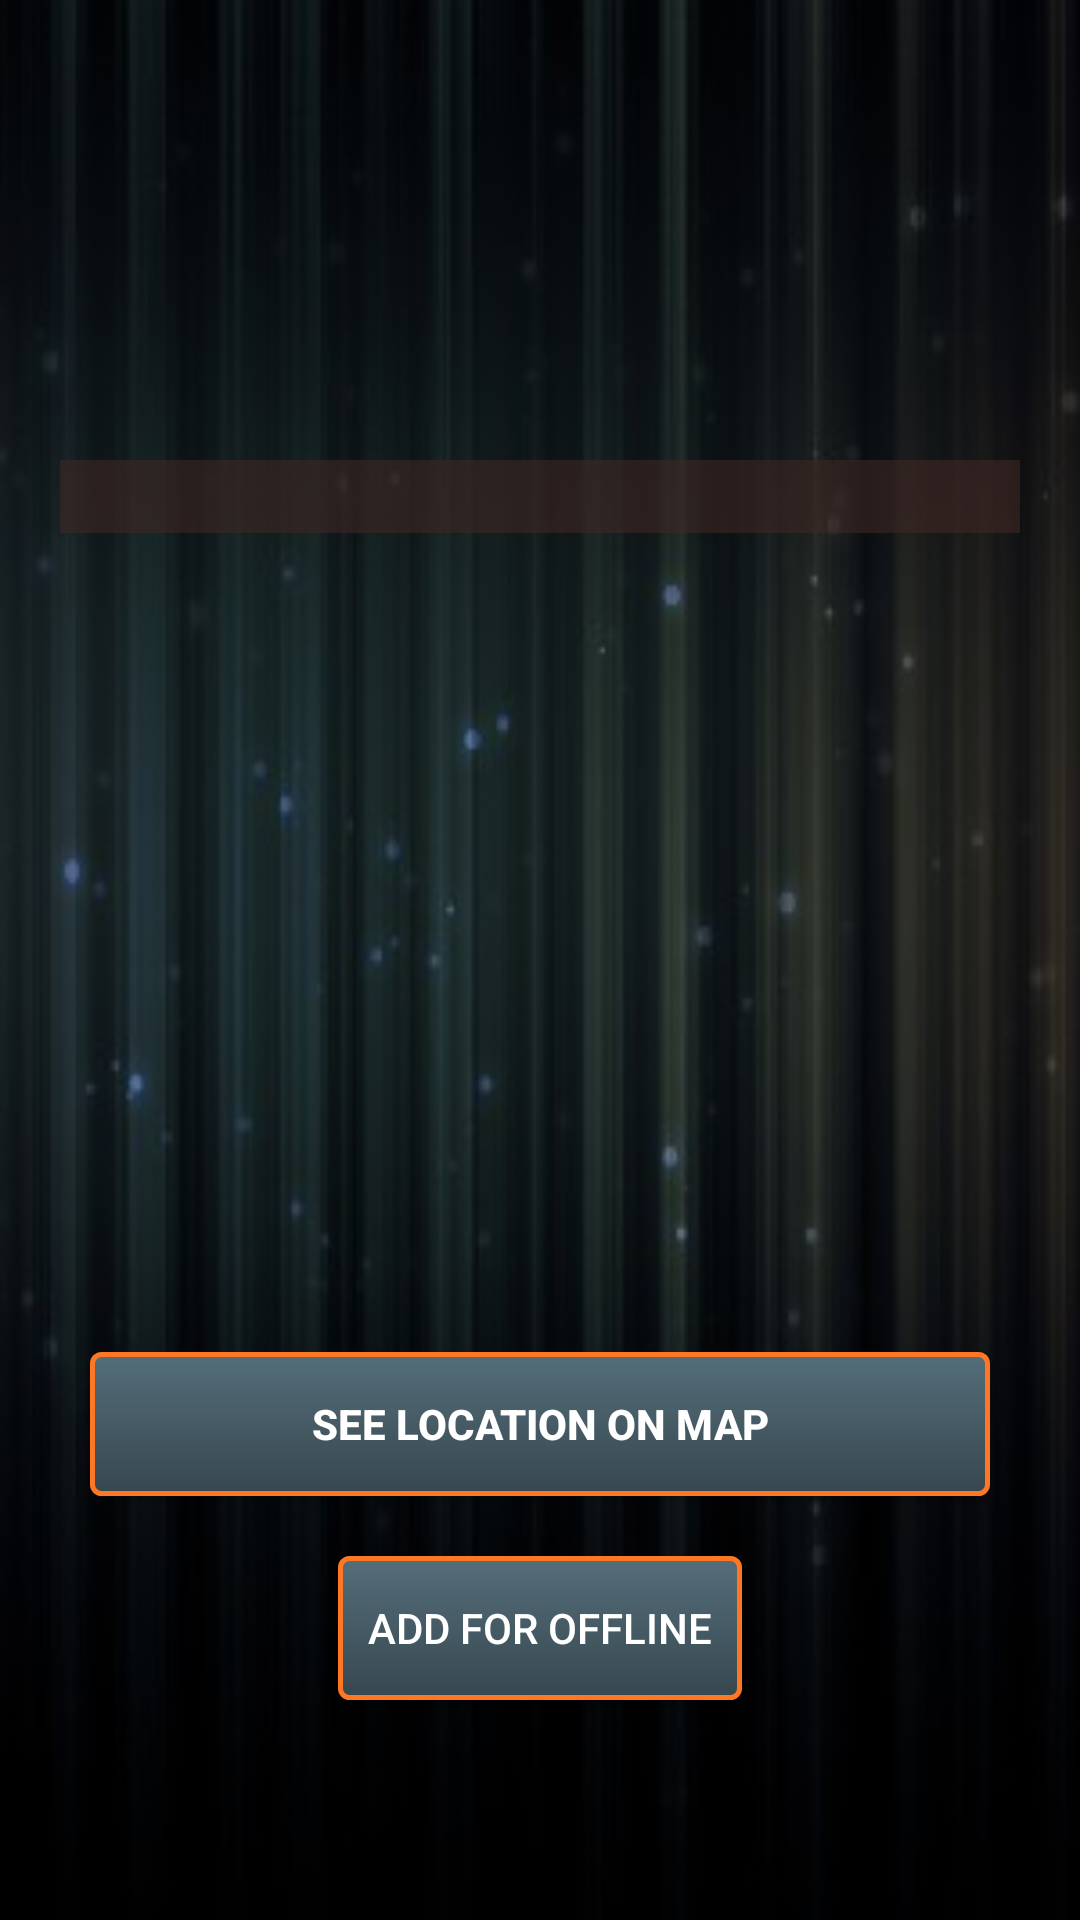

Reconstruct the res/layout file that produces this screen, plus the resources it refers to.
<!-- AndroidManifest.xml: application theme AppTheme -->
<!-- res/layout/activity_single_class.xml -->
<?xml version="1.0" encoding="utf-8"?>
<LinearLayout
    android:id="@+id/linear1"
    xmlns:android="http://schemas.android.com/apk/res/android"
    android:orientation="vertical"
    android:layout_width="match_parent"
    android:layout_height="match_parent"
    android:padding="10dp"
    android:background="@drawable/single_back"
    >
    
    <TextView android:id="@+id/name_label"
        android:layout_width="wrap_content"
        android:layout_height="wrap_content"
        android:textSize="30sp"
        android:textStyle="bold"
        android:paddingTop="10dip"
        android:paddingBottom="10dip"
        android:textColor="#43bd00"
        android:layout_gravity="center_horizontal"
        android:layout_weight="1"
        />
    <ImageView
        android:id="@+id/img"
        android:layout_width="wrap_content"
        android:layout_height="wrap_content"

        />

    
    <ScrollView
        android:layout_width="match_parent"
        android:layout_height="wrap_content"
        android:layout_weight="4"
        >

    <TextView android:id="@+id/email_label"
        android:layout_width="match_parent"
        android:layout_height="wrap_content"
        android:layout_marginTop="20dp"
        android:layout_marginLeft="10dp"
        android:layout_marginRight="10dp"
        android:textColor="#acacac"
        android:textSize="18sp"
        android:textStyle="bold"
        android:background="#993E2723"
        />
    </ScrollView>
    <RelativeLayout
        android:layout_width="wrap_content"
        android:layout_height="wrap_content"
        android:orientation="horizontal"
        android:layout_weight="1"
        >
    <Button
        android:id="@+id/btn1"
        android:layout_width="match_parent"
        android:layout_height="wrap_content"
        android:text="See Location on Map"
        android:onClick="show"
        android:background="@drawable/button_back1"
        android:textStyle="bold"
        android:textColor="#fff"
        android:layout_margin="20dp"
        android:layout_weight="1"
        />
    <Button
        android:layout_width="wrap_content"
        android:layout_height="wrap_content"
        android:layout_below="@id/btn1"
        android:layout_centerHorizontal="true"
        android:text="Add for offline"
        android:onClick="add"
        android:layout_weight="1"
        android:background="@drawable/button_back1"
        android:textColor="#fff"

        />
    </RelativeLayout>

</LinearLayout>
<!-- resources referenced by this layout -->
<resources>
  <!-- drawable button_back1 (drawable) -->
  <?xml version="1.0" encoding="utf-8"?>
  <selector
      xmlns:android="http://schemas.android.com/apk/res/android">
  
      <item android:state_pressed="true" >
          <shape>
              <gradient
                  android:endColor="#37474F"
                  android:startColor="#546E7A"
                  android:angle="270" />
              <stroke
                  android:width="2dp"
                  android:color="#f12" />
              <corners
                  android:radius="3dp" />
              <padding
                  android:left="10dp"
                  android:top="10dp"
                  android:right="10dp"
                  android:bottom="10dp" />
          </shape>
      </item>
  
      <item android:state_focused="true" >
          <shape>
              <gradient
                  android:endColor="#37474F"
                  android:startColor="#546E7A"
                  android:angle="270" />
              <stroke
                  android:width="1.5dp"
                  android:color="#f72" />
              <corners
                  android:radius="3dp" />
              <padding
                  android:left="10dp"
                  android:top="10dp"
                  android:right="10dp"
                  android:bottom="10dp" />
          </shape>
      </item>
  
      <item>
          <shape>
              <gradient
  
                  android:endColor="#37474F"
                  android:startColor="#546E7A"
                  android:angle="270" />
              <stroke
                  android:width="1.5dp"
                  android:color="#f72" />
              <corners
                  android:radius="3dp" />
              <padding
                  android:left="10dp"
                  android:top="10dp"
                  android:right="10dp"
                  android:bottom="10dp" />
          </shape>
      </item>
  </selector>
  <!-- drawable single_back: jpg bitmap (drawable, 18211 bytes) -->
  <style name="AppTheme" parent="Theme.AppCompat.Light.NoActionBar">
  
  
          <item name="colorPrimaryDark">@color/ColorPrimaryDark</item>
          <item name="colorPrimary">#009688</item>
      </style>
</resources>
